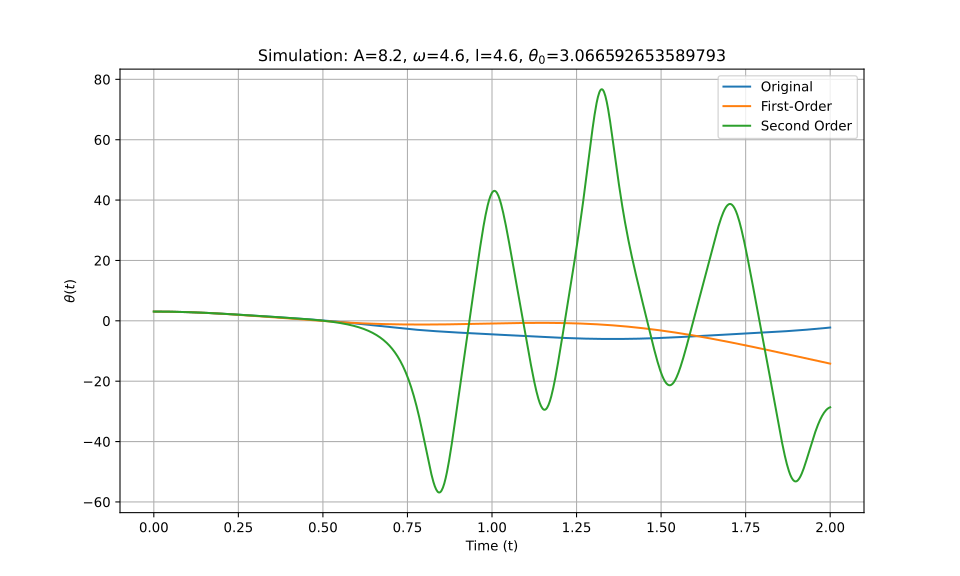

Values plotted in this chart, from the file beside it:
t_eval, Equation_1, Equation_2, Equation_3
0.0, 3.067, 3.067, 3.067
0.002002, 3.067, 3.067, 3.067
0.004004, 3.066, 3.066, 3.066
0.006006, 3.066, 3.066, 3.066
0.008008, 3.065, 3.065, 3.065
0.01001, 3.065, 3.065, 3.065
0.01201, 3.064, 3.064, 3.064
0.01401, 3.063, 3.063, 3.063
0.01602, 3.062, 3.062, 3.062
0.01802, 3.06, 3.06, 3.06
0.02002, 3.059, 3.059, 3.059
0.02202, 3.057, 3.057, 3.057
0.02402, 3.056, 3.056, 3.056
0.02603, 3.054, 3.054, 3.054
0.02803, 3.052, 3.052, 3.052
0.03003, 3.05, 3.05, 3.05
0.03203, 3.047, 3.047, 3.047
0.03403, 3.045, 3.045, 3.045
0.03604, 3.042, 3.042, 3.042
0.03804, 3.039, 3.039, 3.039
0.04004, 3.036, 3.036, 3.036
0.04204, 3.033, 3.033, 3.033
0.04404, 3.03, 3.03, 3.03
0.04605, 3.027, 3.027, 3.027
0.04805, 3.023, 3.023, 3.023
0.05005, 3.019, 3.019, 3.019
0.05205, 3.015, 3.015, 3.016
0.05405, 3.011, 3.011, 3.012
0.05606, 3.007, 3.007, 3.007
0.05806, 3.003, 3.003, 3.003
0.06006, 2.999, 2.999, 2.999
0.06206, 2.994, 2.994, 2.994
0.06406, 2.989, 2.989, 2.989
0.06607, 2.984, 2.984, 2.984
0.06807, 2.979, 2.979, 2.979
0.07007, 2.974, 2.974, 2.974
0.07207, 2.969, 2.969, 2.969
0.07407, 2.963, 2.963, 2.964
0.07608, 2.958, 2.958, 2.958
0.07808, 2.952, 2.952, 2.952
0.08008, 2.946, 2.946, 2.946
0.08208, 2.94, 2.94, 2.94
0.08408, 2.934, 2.934, 2.934
0.08609, 2.928, 2.928, 2.928
0.08809, 2.921, 2.921, 2.921
0.09009, 2.915, 2.915, 2.915
0.09209, 2.908, 2.908, 2.908
0.09409, 2.901, 2.901, 2.901
0.0961, 2.894, 2.894, 2.894
0.0981, 2.887, 2.887, 2.887
0.1001, 2.88, 2.88, 2.88
0.1021, 2.873, 2.872, 2.873
0.1041, 2.865, 2.865, 2.865
0.1061, 2.858, 2.857, 2.858
0.1081, 2.85, 2.849, 2.85
0.1101, 2.842, 2.841, 2.842
0.1121, 2.834, 2.833, 2.834
0.1141, 2.826, 2.825, 2.826
0.1161, 2.818, 2.816, 2.818
0.1181, 2.809, 2.808, 2.809
... 940 more rows
